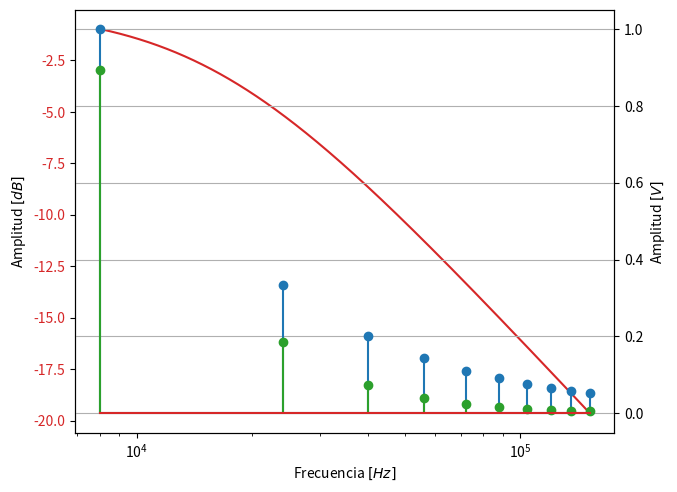

Write the Python code that produced this figure.
import matplotlib.pyplot as plt 
import numpy as np

f0 = 8e3
numMax=10
n = 2*np.linspace(1, numMax, num=numMax)-1
nLabels = np.array([1, 3, 5, 7, 9, 11, 15, 19])

labels = ['$'+str(int(i))+'f_0$' for i in nLabels]     # MODO SHERMAN
Xn = 1/n


fig, ax1 = plt.subplots()
color = 'tab:red'
R = 1e3
C = 10e-9
f = np.linspace(f0, n[len(n)-1]*f0, num=10000)
H = 20*np.log10(1/np.sqrt(np.pi**2*4*f**2*R**2*C**2 + 1))

Yn = 1/n * (1/np.sqrt(np.pi**2*4*n**2*f0**2*R**2*C**2 + 1))

ax1.plot(f, H, markersize=1.2, label='$|H(f)|$', color=color)
ax1.tick_params(axis='y', labelcolor=color)

ax2 = ax1.twinx()
ax2.stem(n*f0, Xn, basefmt="", label='$|X_n|$  normalizado')
plt.stem(n*f0, Yn, basefmt="C3-", label='$|Y_n|$ ', linefmt='C2-', markerfmt='C2o')
plt.xticks(nLabels*f0, labels, rotation='horizontal')
#ax2.tick_params(axis='y', labelcolor=color)
fig.tight_layout()

ax1.set_xscale('log')
ax1.set_xlabel('Frecuencia $[Hz]$')
ax2.set_ylabel('Amplitud $[V]$')
ax1.set_ylabel('Amplitud $[dB]$')

#ax2.xlabel("$Frecuencia [Hz]$")
#ax2.ylabel("")
#ax2.legend()
plt.grid(which="both")
plt.show()
